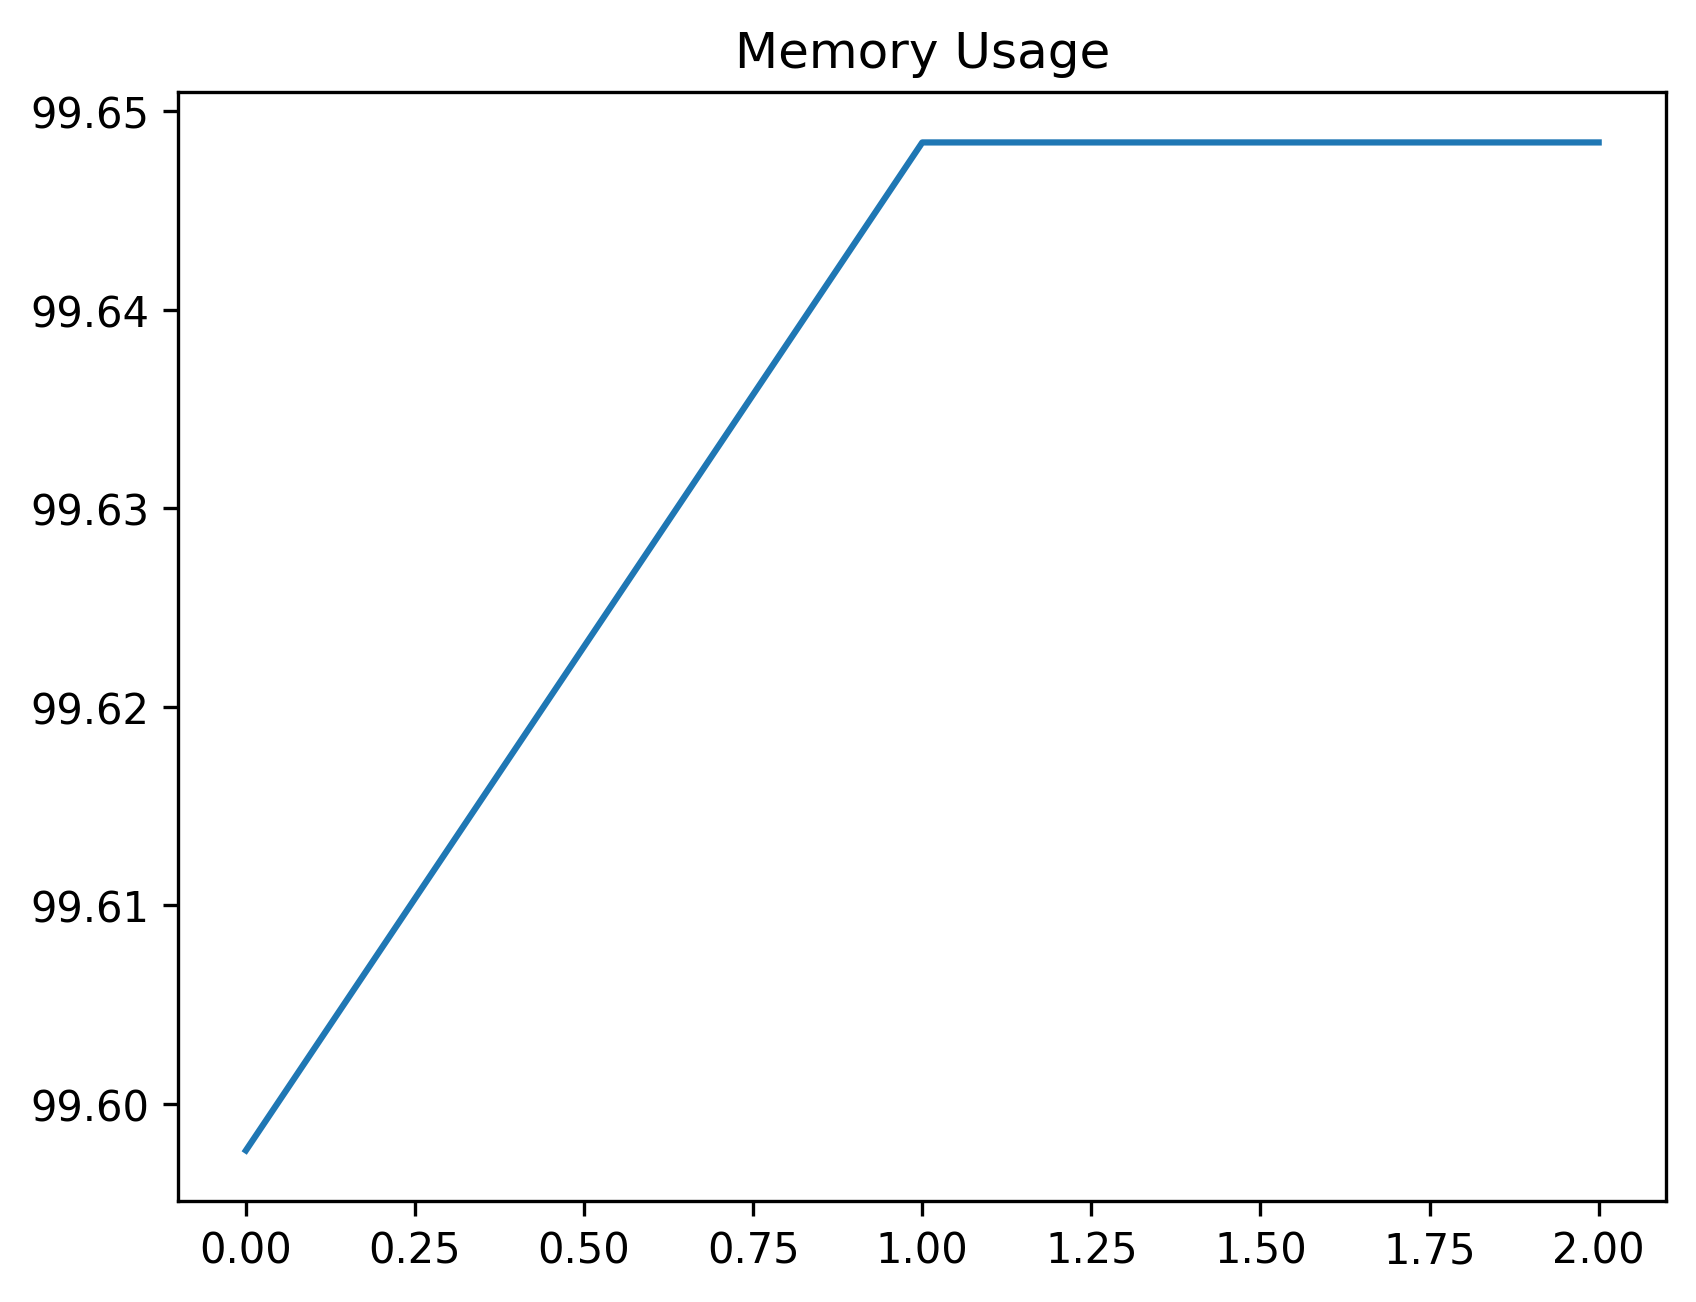

Values plotted in this chart, from the file beside it:
date_time, name, memory
2024-02-12 14:09:09.072495, start, 99.6
2024-02-12 14:09:16.711656, open_tree_search, 99.65
2024-02-12 14:09:19.722881, just_wait, 99.65
